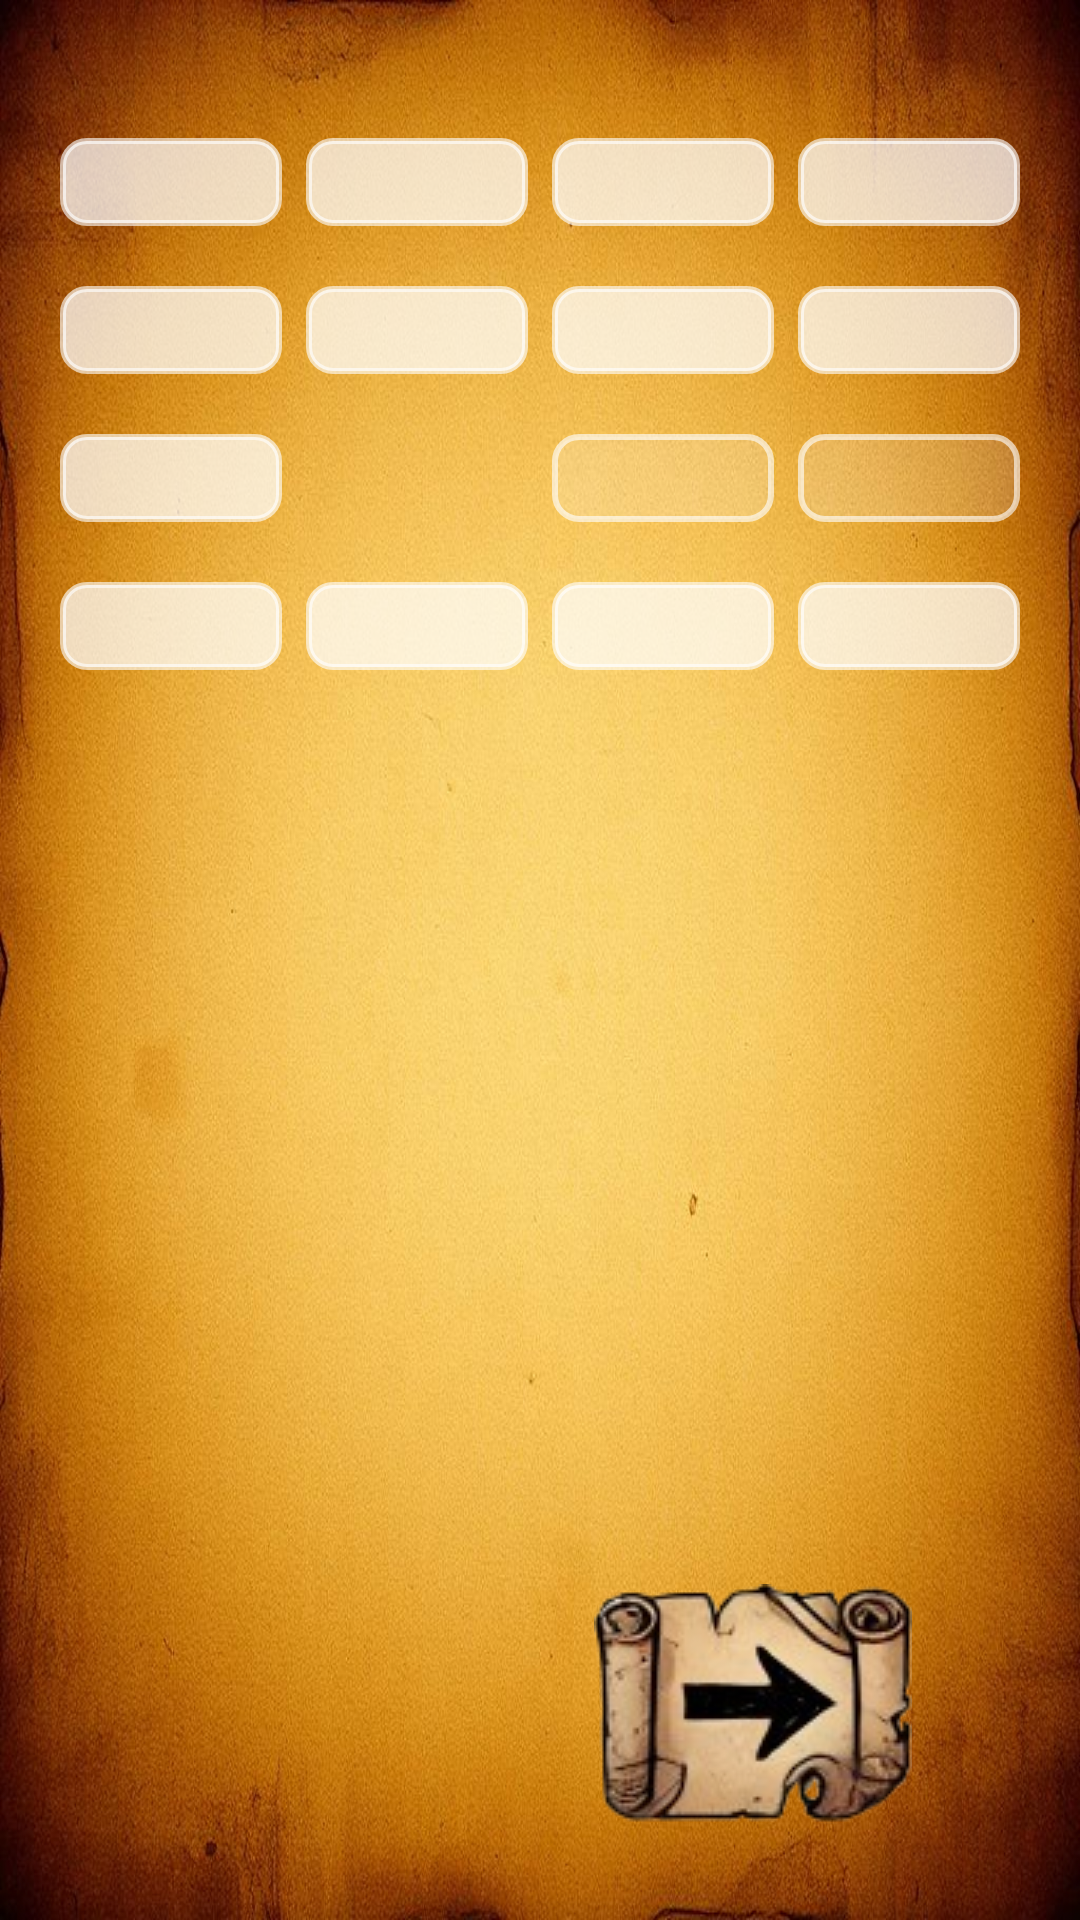

Reconstruct the res/layout file that produces this screen, plus the resources it refers to.
<!-- AndroidManifest.xml: application theme Theme.Wh2Rpg -->
<!-- res/layout/activity_stats_form.xml -->
<?xml version="1.0" encoding="utf-8"?>
<LinearLayout xmlns:android="http://schemas.android.com/apk/res/android"
    xmlns:app="http://schemas.android.com/apk/res-auto"
    android:layout_width="match_parent"
    android:layout_height="match_parent"
    android:background="@drawable/background_0003"
    android:orientation="vertical"
    android:padding="16dp">

    <View
        android:layout_width="match_parent"
        android:layout_height="30dp" />

    
    <LinearLayout
        android:layout_width="match_parent"
        android:layout_height="wrap_content"
        android:orientation="horizontal"
        android:gravity="center_horizontal">

        
        <LinearLayout style="@style/InputBlockStyle">
            <TextView
                android:id="@+id/WWView"
                style="@style/LabelStyle"
                android:text="@string/label_ww" />
            <EditText
                android:id="@+id/inputWW"
                style="@style/NumberInputStyle" />
        </LinearLayout>

        
        <LinearLayout style="@style/InputBlockStyle">
            <TextView
                android:id="@+id/USView"
                style="@style/LabelStyle"
                android:text="@string/label_us" />
            <EditText
                android:id="@+id/inputUS"
                style="@style/NumberInputStyle" />
        </LinearLayout>

        
        <LinearLayout style="@style/InputBlockStyle">
            <TextView
                android:id="@+id/KView"
                style="@style/LabelStyle"
                android:text="@string/label_k" />
            <EditText
                android:id="@+id/inputK"
                style="@style/NumberInputStyle" />
        </LinearLayout>

        
        <LinearLayout style="@style/InputBlockStyle">
            <TextView
                android:id="@+id/OdpView"
                style="@style/LabelStyle"
                android:text="@string/label_odp" />
            <EditText
                android:id="@+id/inputOdp"
                style="@style/NumberInputStyle" />
        </LinearLayout>

    </LinearLayout>

    
    <View
        android:layout_width="match_parent"
        android:layout_height="20dp" />

    
    <LinearLayout
        android:layout_width="match_parent"
        android:layout_height="wrap_content"
        android:orientation="horizontal"
        android:gravity="center_horizontal">

        
        <LinearLayout style="@style/InputBlockStyle">
            <TextView
                android:id="@+id/ZrView"
                style="@style/LabelStyle"
                android:text="@string/label_zr" />
            <EditText
                android:id="@+id/inputZr"
                style="@style/NumberInputStyle" />
        </LinearLayout>

        
        <LinearLayout style="@style/InputBlockStyle">
            <TextView
                android:id="@+id/IntView"
                style="@style/LabelStyle"
                android:text="@string/label_int" />
            <EditText
                android:id="@+id/inputInt"
                style="@style/NumberInputStyle" />
        </LinearLayout>

        
        <LinearLayout style="@style/InputBlockStyle">
            <TextView
                android:id="@+id/SWView"
                style="@style/LabelStyle"
                android:text="@string/label_sw" />
            <EditText
                android:id="@+id/inputSW"
                style="@style/NumberInputStyle" />
        </LinearLayout>

        
        <LinearLayout style="@style/InputBlockStyle">
            <TextView
                android:id="@+id/OgdView"
                style="@style/LabelStyle"
                android:text="@string/label_ogd" />
            <EditText
                android:id="@+id/inputOgd"
                style="@style/NumberInputStyle" />
        </LinearLayout>

    </LinearLayout>

    <View
        android:layout_width="match_parent"
        android:layout_height="20dp"/>

    <LinearLayout
        android:layout_width="match_parent"
        android:layout_height="wrap_content"
        android:orientation="horizontal"
        android:gravity="center_horizontal">

        
        <LinearLayout style="@style/InputBlockStyle">
            <TextView
                android:id="@+id/AView"
                style="@style/LabelStyle"
                android:text="@string/label_a" />
            <EditText
                android:id="@+id/inputA"
                style="@style/NumberInputStyle" />
        </LinearLayout>

        
        <LinearLayout style="@style/InputBlockStyle">
            <TextView
                android:id="@+id/ŻywView"
                style="@style/LabelStyle"
                android:text="@string/label_zyw" />
            <EditText
                android:id="@+id/inputŻyw"
                style="@style/SmallInputStyle"/>
        </LinearLayout>

        
        <LinearLayout style="@style/InputBlockStyle">
            <TextView
                android:id="@+id/SView"
                style="@style/LabelStyle"
                android:text="@string/label_s" />
            <EditText
                android:id="@+id/inputS"
                style="@style/ReadOnlyInputStyle"/>
        </LinearLayout>

        
        <LinearLayout style="@style/InputBlockStyle">
            <TextView
                android:id="@+id/WtView"
                style="@style/LabelStyle"
                android:text="@string/label_wt" />
            <EditText
                android:id="@+id/inputWt"
                style="@style/ReadOnlyInputStyle" />
        </LinearLayout>

    </LinearLayout>

    <View
        android:layout_width="match_parent"
        android:layout_height="20dp"/>

    <LinearLayout
        android:layout_width="match_parent"
        android:layout_height="wrap_content"
        android:orientation="horizontal"
        android:gravity="center_horizontal">

        
        <LinearLayout style="@style/InputBlockStyle">
            <TextView
                android:id="@+id/SzView"
                style="@style/LabelStyle"
                android:text="@string/label_sz" />
            <EditText
                android:id="@+id/inputSz"
                style="@style/NumberInputStyle"/>
        </LinearLayout>

        
        <LinearLayout style="@style/InputBlockStyle">
            <TextView
                android:id="@+id/MagView"
                style="@style/LabelStyle"
                android:text="@string/label_mag" />
            <EditText
                android:id="@+id/inputMag"
                style="@style/NumberInputStyle" />
        </LinearLayout>

        
        <LinearLayout style="@style/InputBlockStyle">
            <TextView
                android:id="@+id/POView"
                style="@style/LabelStyle"
                android:text="@string/label_po" />
            <EditText
                android:id="@+id/inputPO"
                style="@style/NumberInputStyle" />
        </LinearLayout>

        
        <LinearLayout style="@style/InputBlockStyle">
            <TextView
                android:id="@+id/PPView"
                style="@style/LabelStyle"
                android:text="@string/label_pp" />
            <EditText
                android:id="@+id/inputPP"
                style="@style/NumberInputStyle" />
        </LinearLayout>

    </LinearLayout>

    <View
        android:layout_width="match_parent"
        android:layout_height="0dp"
        android:layout_weight="1"/>

    <LinearLayout
        android:layout_width="match_parent"
        android:layout_height="wrap_content"
        android:orientation="horizontal"
        android:gravity="center"
        android:paddingTop="8dp"
        android:paddingBottom="16dp">

        <Space
            android:layout_width="0dp"
            android:layout_height="match_parent"
            android:layout_weight="1" />

        <Button
            android:id="@+id/nextButton"
            android:layout_width="wrap_content"
            android:layout_height="wrap_content"
            android:background="@drawable/next_001" />

        <Space
            android:layout_width="40dp"
            android:layout_height="match_parent" />
    </LinearLayout>

</LinearLayout>
<!-- resources referenced by this layout -->
<resources>
  <!-- drawable background_0003: png bitmap (drawable, 161700 bytes) -->
  <!-- drawable next_001: png bitmap (drawable, 21754 bytes) -->
  <string name="label_a">A</string>
  <string name="label_int">Int</string>
  <string name="label_k">K</string>
  <string name="label_mag">Mag</string>
  <string name="label_odp">Odp</string>
  <string name="label_ogd">Ogd</string>
  <string name="label_po">PO</string>
  <string name="label_pp">PP</string>
  <string name="label_s">S</string>
  <string name="label_sw">SW</string>
  <string name="label_sz">Sz</string>
  <string name="label_us">US</string>
  <string name="label_wt">Wt</string>
  <string name="label_ww">WW</string>
  <string name="label_zr">Zr</string>
  <string name="label_zyw">Żyw</string>
  <style name="InputBlockStyle">
          <item name="android:layout_width">0dp</item>
          <item name="android:layout_height">wrap_content</item>
          <item name="android:layout_weight">1</item>
          <item name="android:orientation">vertical</item>
          <item name="android:gravity">center_horizontal</item>
          <item name="android:paddingHorizontal">4dp</item>
      </style>
  <style name="NumberInputStyle">
          <item name="android:layout_width">match_parent</item>
          <item name="android:layout_height">wrap_content</item>
          <item name="android:inputType">number</item>
          <item name="android:gravity">center</item>
          <item name="android:background">@drawable/translucent_bg1</item>
  
          <item name="android:textSize">22dp</item>
          <item name="android:textStyle">bold</item>
          <item name="android:textColor">@color/black</item>
      </style>
  <style name="ReadOnlyInputStyle">
          <item name="android:layout_width">match_parent</item>
          <item name="android:layout_height">wrap_content</item>
          <item name="android:background">@drawable/translucent_bg2</item>
          <item name="android:textSize">22dp</item>
          <item name="android:focusable">false</item>
          <item name="android:clickable">false</item>
          <item name="android:gravity">center</item>
          <item name="android:inputType">none</item>
          <item name="android:textStyle">bold</item>
          <item name="android:textColor">@color/white</item>
      </style>
  <style name="SmallInputStyle">
          <item name="android:layout_width">0dp</item>
          <item name="android:layout_weight">2</item>
          <item name="android:layout_height">match_parent</item>
          <item name="android:inputType">textCapWords|textNoSuggestions</item>
          <item name="android:background">@drawable/translucent_bg1</item>
          <item name="android:textStyle">bold</item>
          <item name="android:textSize">18sp</item>
          <item name="android:paddingHorizontal">8dp</item>
      </style>
  <style name="Theme.Wh2Rpg" parent="Theme.AppCompat.Light.NoActionBar" />
  <!-- drawable translucent_bg1 (drawable) -->
  <?xml version="1.0" encoding="utf-8"?>
  <shape xmlns:android="http://schemas.android.com/apk/res/android">
      <solid android:color="#BBFFFFFF"/> 
      <corners android:radius="8dp"/> 
      <stroke android:width="2dp" android:color="#A0FFFFFF"/> 
  </shape>
  <color name="black">#FF000000</color>
  <!-- drawable translucent_bg2 (drawable) -->
  <?xml version="1.0" encoding="utf-8"?>
  <shape xmlns:android="http://schemas.android.com/apk/res/android">
      <solid android:color="#2FFFFFFF"/> 
      <corners android:radius="8dp"/> 
      <stroke android:width="2dp" android:color="#A0FFFFFF"/> 
  </shape>
  <color name="white">#FFFFFFFF</color>
</resources>
